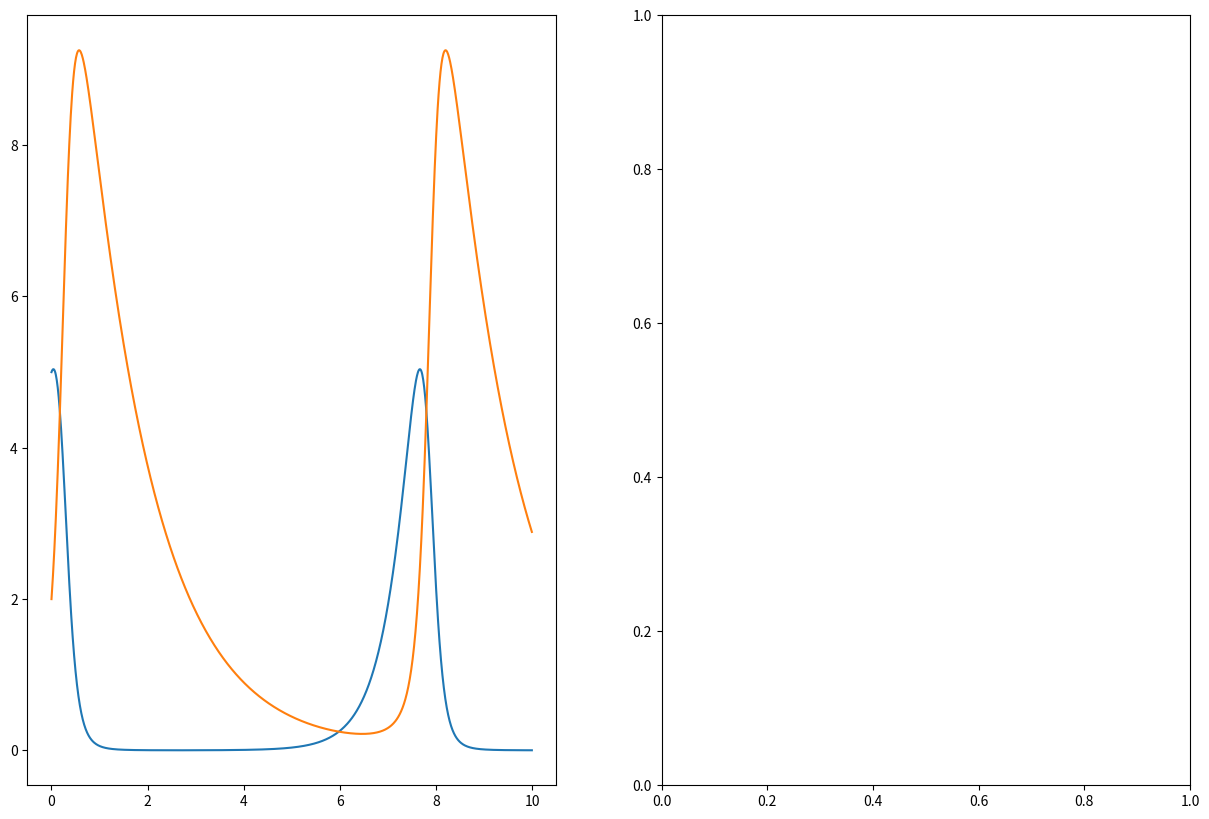

The matplotlib source for this figure: (Note: this script raises an exception after producing the figure.)
#!/usr/bin/env python3
# -*- coding: utf-8 -*-
"""
Created on Sun Feb 27 09:14:28 2022

@author: reveillo
"""
import numpy as np
from scipy.integrate import odeint
import matplotlib.pyplot as plt


def main(rabbits_birthrate, rabbits_deathrate, foxes_birthrate, foxes_deathrate, initial_rabbits, initial_foxes, days):

    def function(s, t):
        x, y = s
        dydt = [
            rabbits_birthrate * x     - rabbits_deathrate * x * y, # dx/dy: Change in Rabbits
            foxes_birthrate   * x * y - foxes_deathrate   * y      # dy/dt: Change in Foxes
        ]

        return dydt

    time = np.arange(0, days, 0.01)
    initial_conditions = [initial_rabbits, initial_foxes]
    solution = odeint(function, initial_conditions, time)

    #Graphic details
    fig, axes = plt.subplots(1, 2, figsize=(15, 10))

    ax = axes[0]

    ax.plot(time, solution[:, 0], label='Prey(t)')
    ax.plot(time, solution[:, 1], label='Predator(t)')

    if days <= 30:
        step = 1
        rotation = "horizontal"
    elif days <= 150:
        step = 5
        rotation = "vertical"
    else:
        step = 10
        rotation = "vertical"

    ax.set_xticklabels(np.arange(0, days + 1, step, dtype=np.int), rotation=rotation)
    ax.set_xticks(np.arange(0, days + 1, step))

    ax.set_xlim([0, days])
    ax.set_ylim([0, max(max(solution[:, 0]), max(solution[:, 1])) * 1.05])
    ax.set_xlabel('Time')
    ax.set_ylabel('Population')
    ax.legend(loc='best')
    ax.grid()


    ax = axes[1]

    ax.plot(solution[:, 0], solution[:, 1], label='Predator vs Prey')

    ax.set_xlim([0, max(solution[:, 0]) * 1.05])
    ax.set_ylim([0, max(solution[:, 1]) * 1.05])
    ax.set_xlabel('Preys')
    ax.set_ylabel('Predators')
    ax.legend(loc='best')
    ax.grid()

    plt.tight_layout()
    plt.show()

main(2.22,0.92,1.09,0.72,5,2,10)